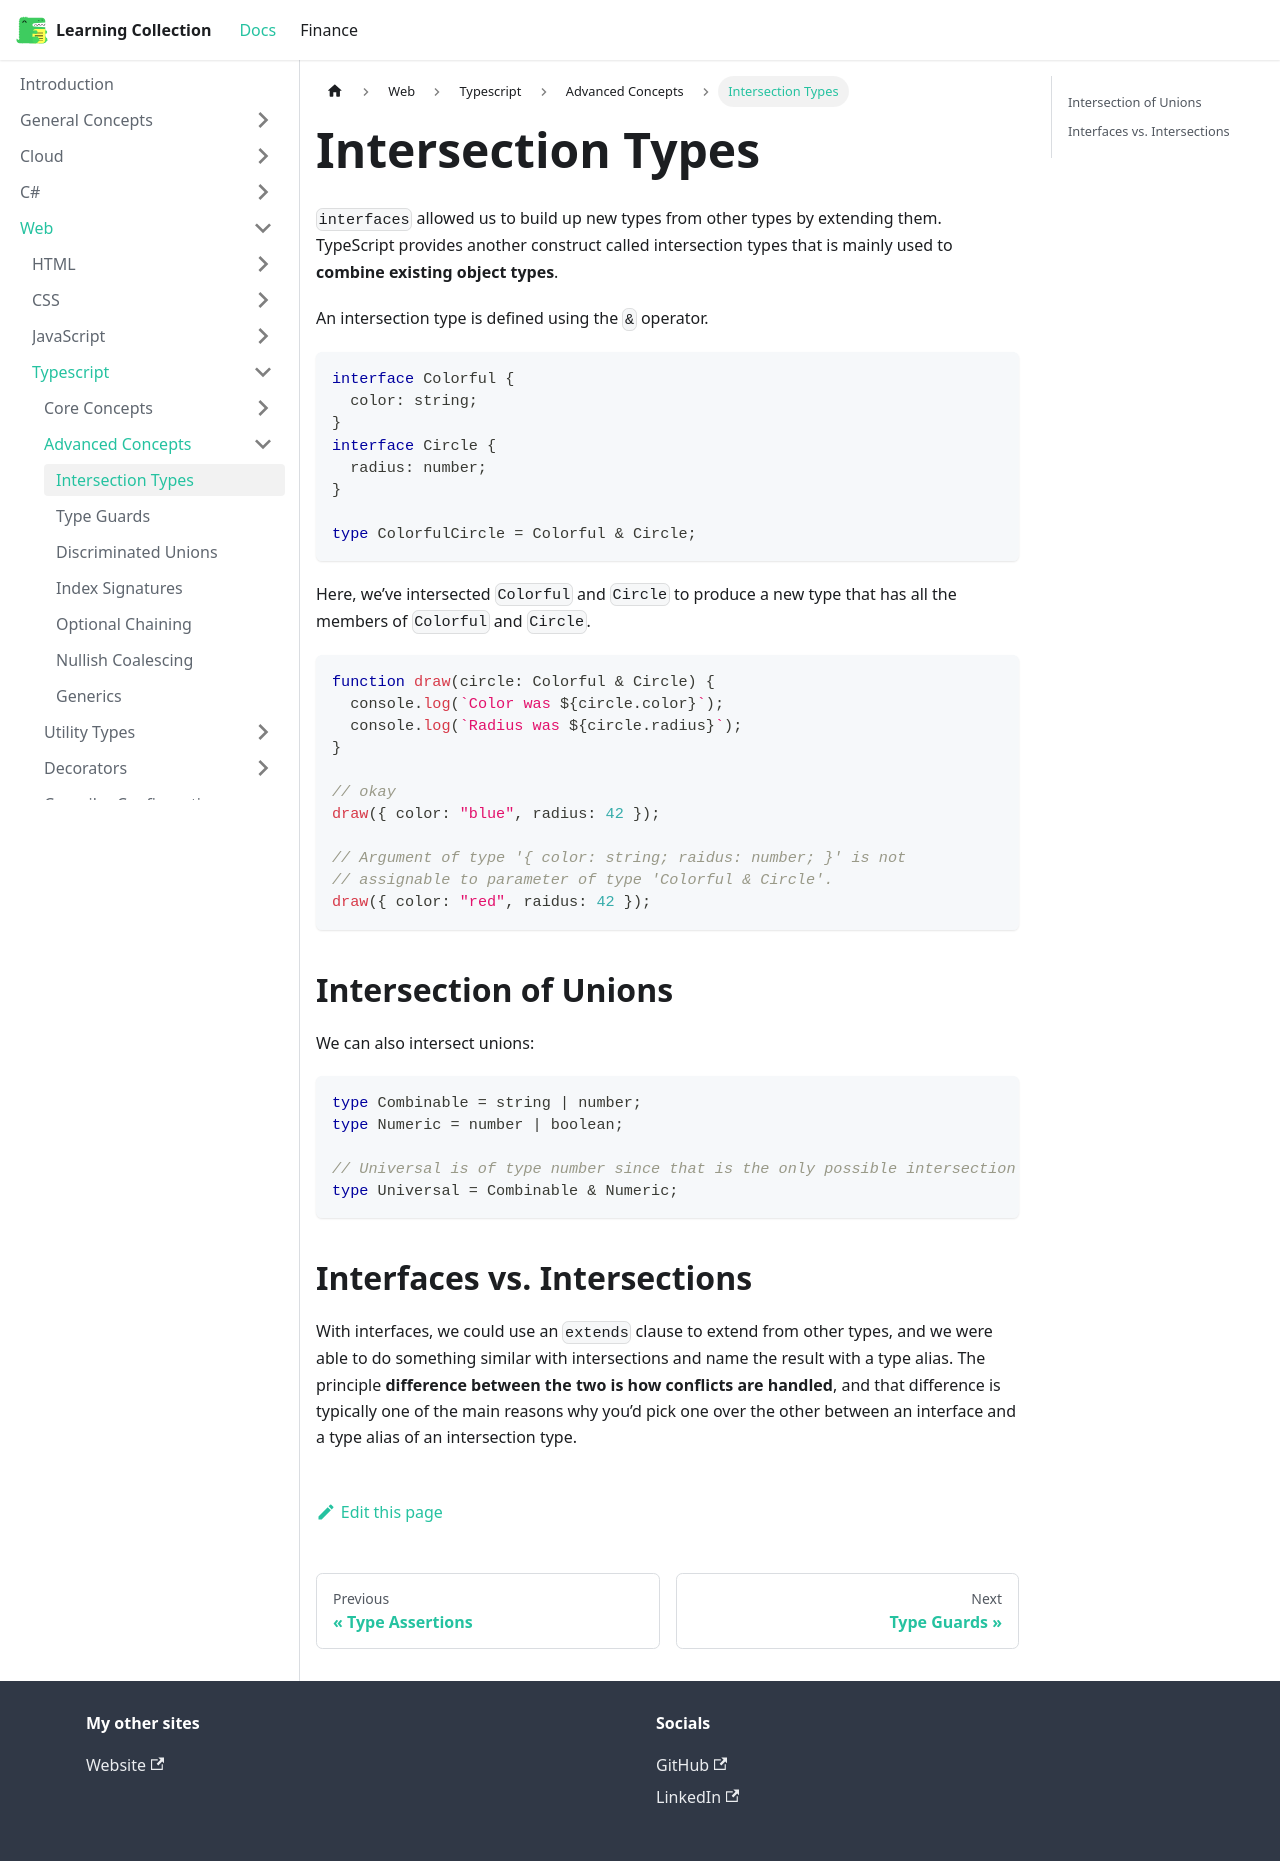

repository: RobinTTY/LearningCollection · page: web/typescript/advanced-concepts/intersections.html · generator: docusaurus

---
id: intersections
title: Intersection Types
sidebar_position: 1
---

`interfaces` allowed us to build up new types from other types by extending them. TypeScript provides another construct called intersection types that is mainly used to **combine existing object types**.

An intersection type is defined using the `&` operator.

```ts
interface Colorful {
  color: string;
}
interface Circle {
  radius: number;
}

type ColorfulCircle = Colorful & Circle;
```

Here, we’ve intersected `Colorful` and `Circle` to produce a new type that has all the members of `Colorful` and `Circle`.

```ts
function draw(circle: Colorful & Circle) {
  console.log(`Color was ${circle.color}`);
  console.log(`Radius was ${circle.radius}`);
}

// okay
draw({ color: "blue", radius: 42 });

// Argument of type '{ color: string; raidus: number; }' is not
// assignable to parameter of type 'Colorful & Circle'.
draw({ color: "red", raidus: 42 });
```

## Intersection of Unions

We can also intersect unions:

```ts
type Combinable = string | number;
type Numeric = number | boolean;

// Universal is of type number since that is the only possible intersection of the two unions
type Universal = Combinable & Numeric;
```

## Interfaces vs. Intersections

With interfaces, we could use an `extends` clause to extend from other types, and we were able to do something similar with intersections and name the result with a type alias. The principle **difference between the two is how conflicts are handled**, and that difference is typically one of the main reasons why you’d pick one over the other between an interface and a type alias of an intersection type.
